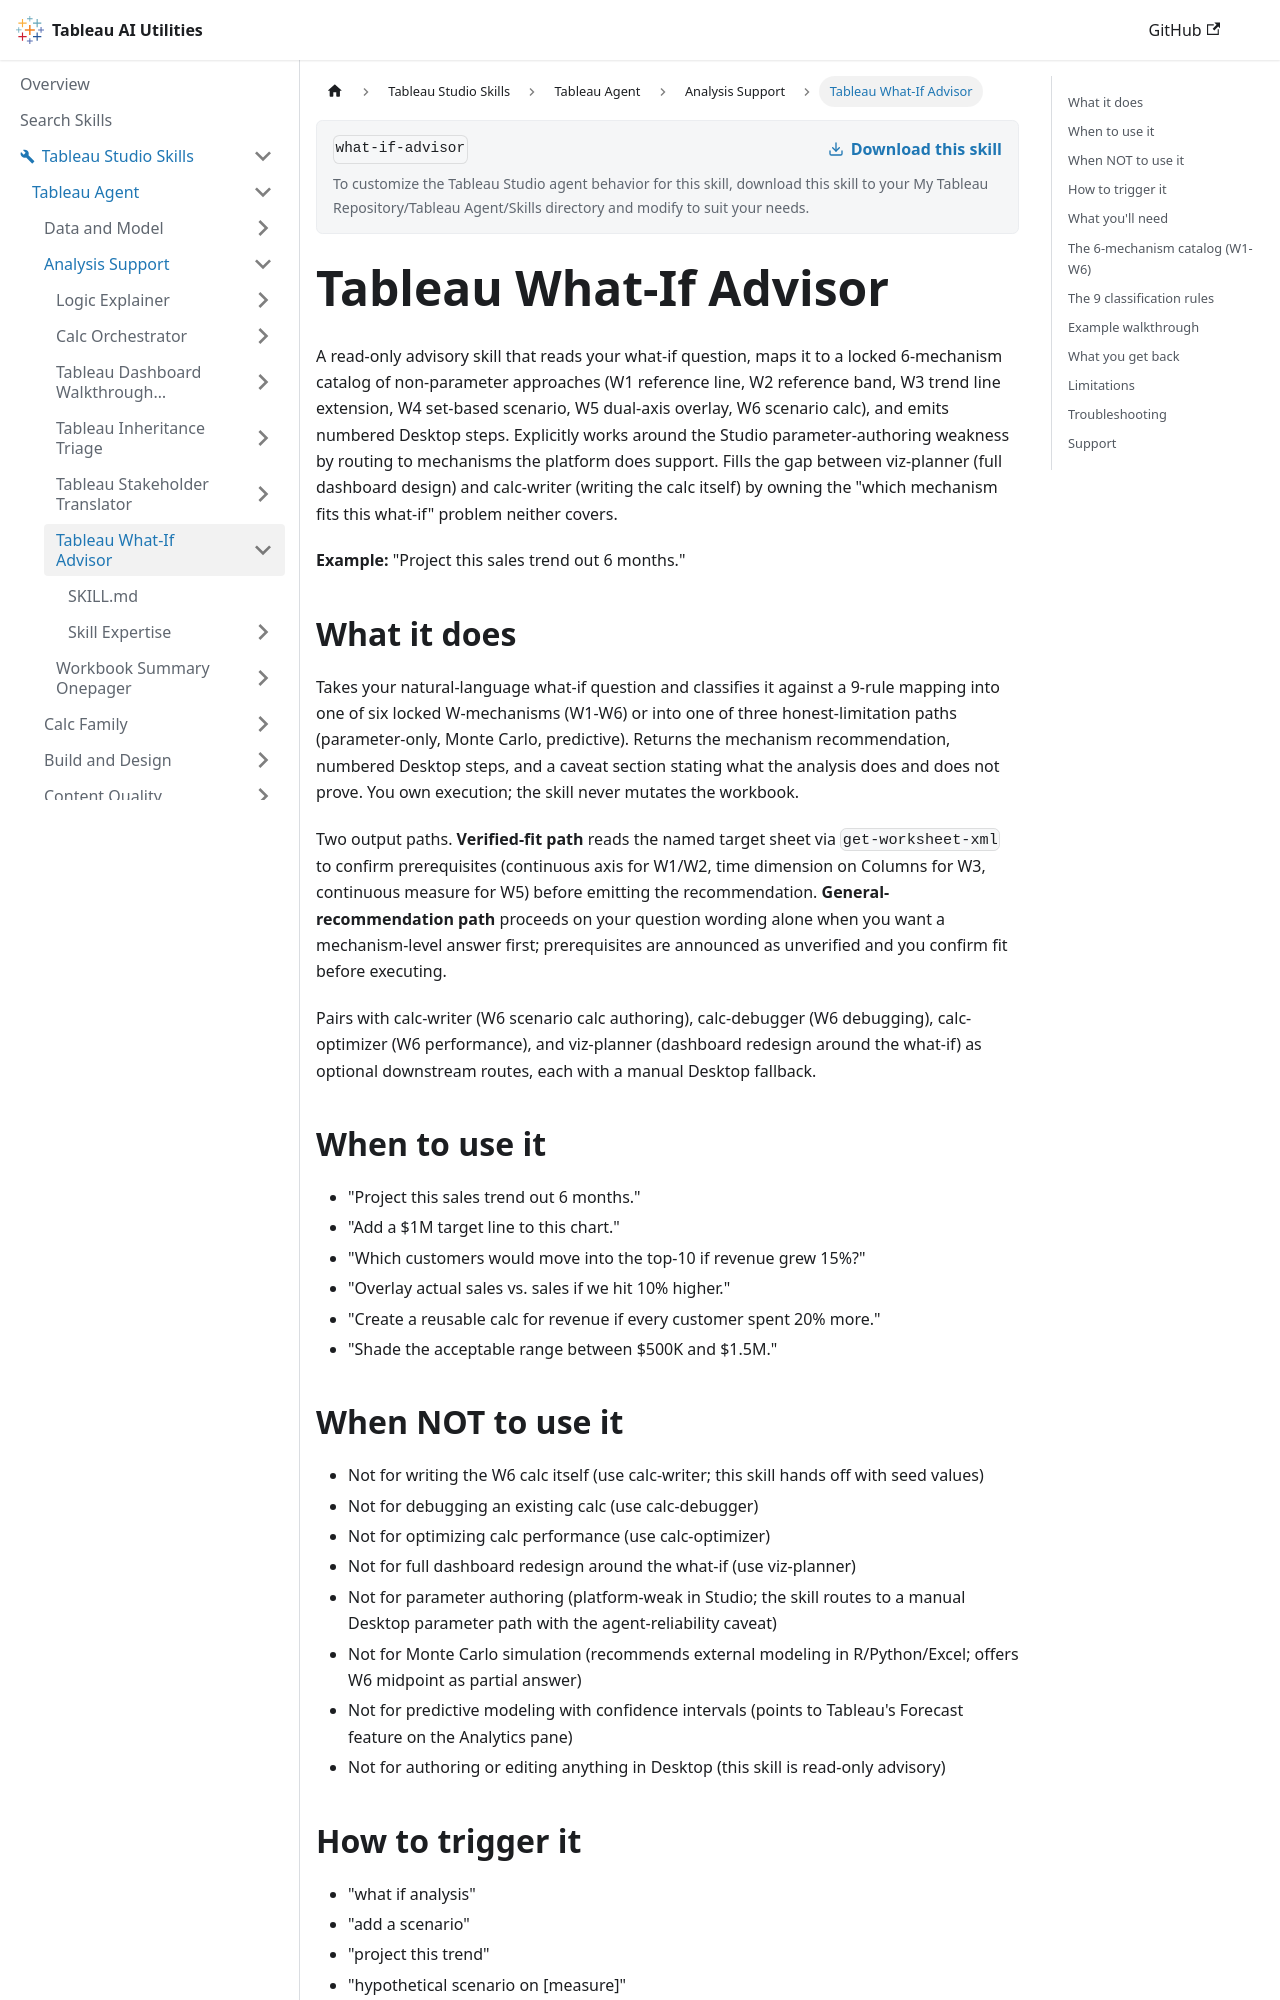

repository: tableau/tableau-ai-utilities · page: tableau-studio-skills/tableau-agent/analysis-support/what-if-advisor.html · generator: docusaurus

# Tableau What-If Advisor

A read-only advisory skill that reads your what-if question, maps it to a locked 6-mechanism catalog of non-parameter approaches (W1 reference line, W2 reference band, W3 trend line extension, W4 set-based scenario, W5 dual-axis overlay, W6 scenario calc), and emits numbered Desktop steps. Explicitly works around the Studio parameter-authoring weakness by routing to mechanisms the platform does support. Fills the gap between viz-planner (full dashboard design) and calc-writer (writing the calc itself) by owning the "which mechanism fits this what-if" problem neither covers.

**Example:** "Project this sales trend out 6 months."

## What it does

Takes your natural-language what-if question and classifies it against a 9-rule mapping into one of six locked W-mechanisms (W1-W6) or into one of three honest-limitation paths (parameter-only, Monte Carlo, predictive). Returns the mechanism recommendation, numbered Desktop steps, and a caveat section stating what the analysis does and does not prove. You own execution; the skill never mutates the workbook.

Two output paths. **Verified-fit path** reads the named target sheet via `get-worksheet-xml` to confirm prerequisites (continuous axis for W1/W2, time dimension on Columns for W3, continuous measure for W5) before emitting the recommendation. **General-recommendation path** proceeds on your question wording alone when you want a mechanism-level answer first; prerequisites are announced as unverified and you confirm fit before executing.

Pairs with calc-writer (W6 scenario calc authoring), calc-debugger (W6 debugging), calc-optimizer (W6 performance), and viz-planner (dashboard redesign around the what-if) as optional downstream routes, each with a manual Desktop fallback.

## When to use it

- "Project this sales trend out 6 months."
- "Add a $1M target line to this chart."
- "Which customers would move into the top-10 if revenue grew 15%?"
- "Overlay actual sales vs. sales if we hit 10% higher."
- "Create a reusable calc for revenue if every customer spent 20% more."
- "Shade the acceptable range between $500K and $1.5M."

## When NOT to use it

- Not for writing the W6 calc itself (use calc-writer; this skill hands off with seed values)
- Not for debugging an existing calc (use calc-debugger)
- Not for optimizing calc performance (use calc-optimizer)
- Not for full dashboard redesign around the what-if (use viz-planner)
- Not for parameter authoring (platform-weak in Studio; the skill routes to a manual Desktop parameter path with the agent-reliability caveat)
- Not for Monte Carlo simulation (recommends external modeling in R/Python/Excel; offers W6 midpoint as partial answer)
- Not for predictive modeling with confidence intervals (points to Tableau's Forecast feature on the Analytics pane)
- Not for authoring or editing anything in Desktop (this skill is read-only advisory)

## How to trigger it

- "what if analysis"
- "add a scenario"
- "project this trend"
- "hypothetical scenario on [measure]"
- "run a what if"
- "which [dimension] would move into [top-N] if [measure] grew X%"
- "overlay actual vs. [hypothetical]"
- "create a calc for [measure] +X%"
